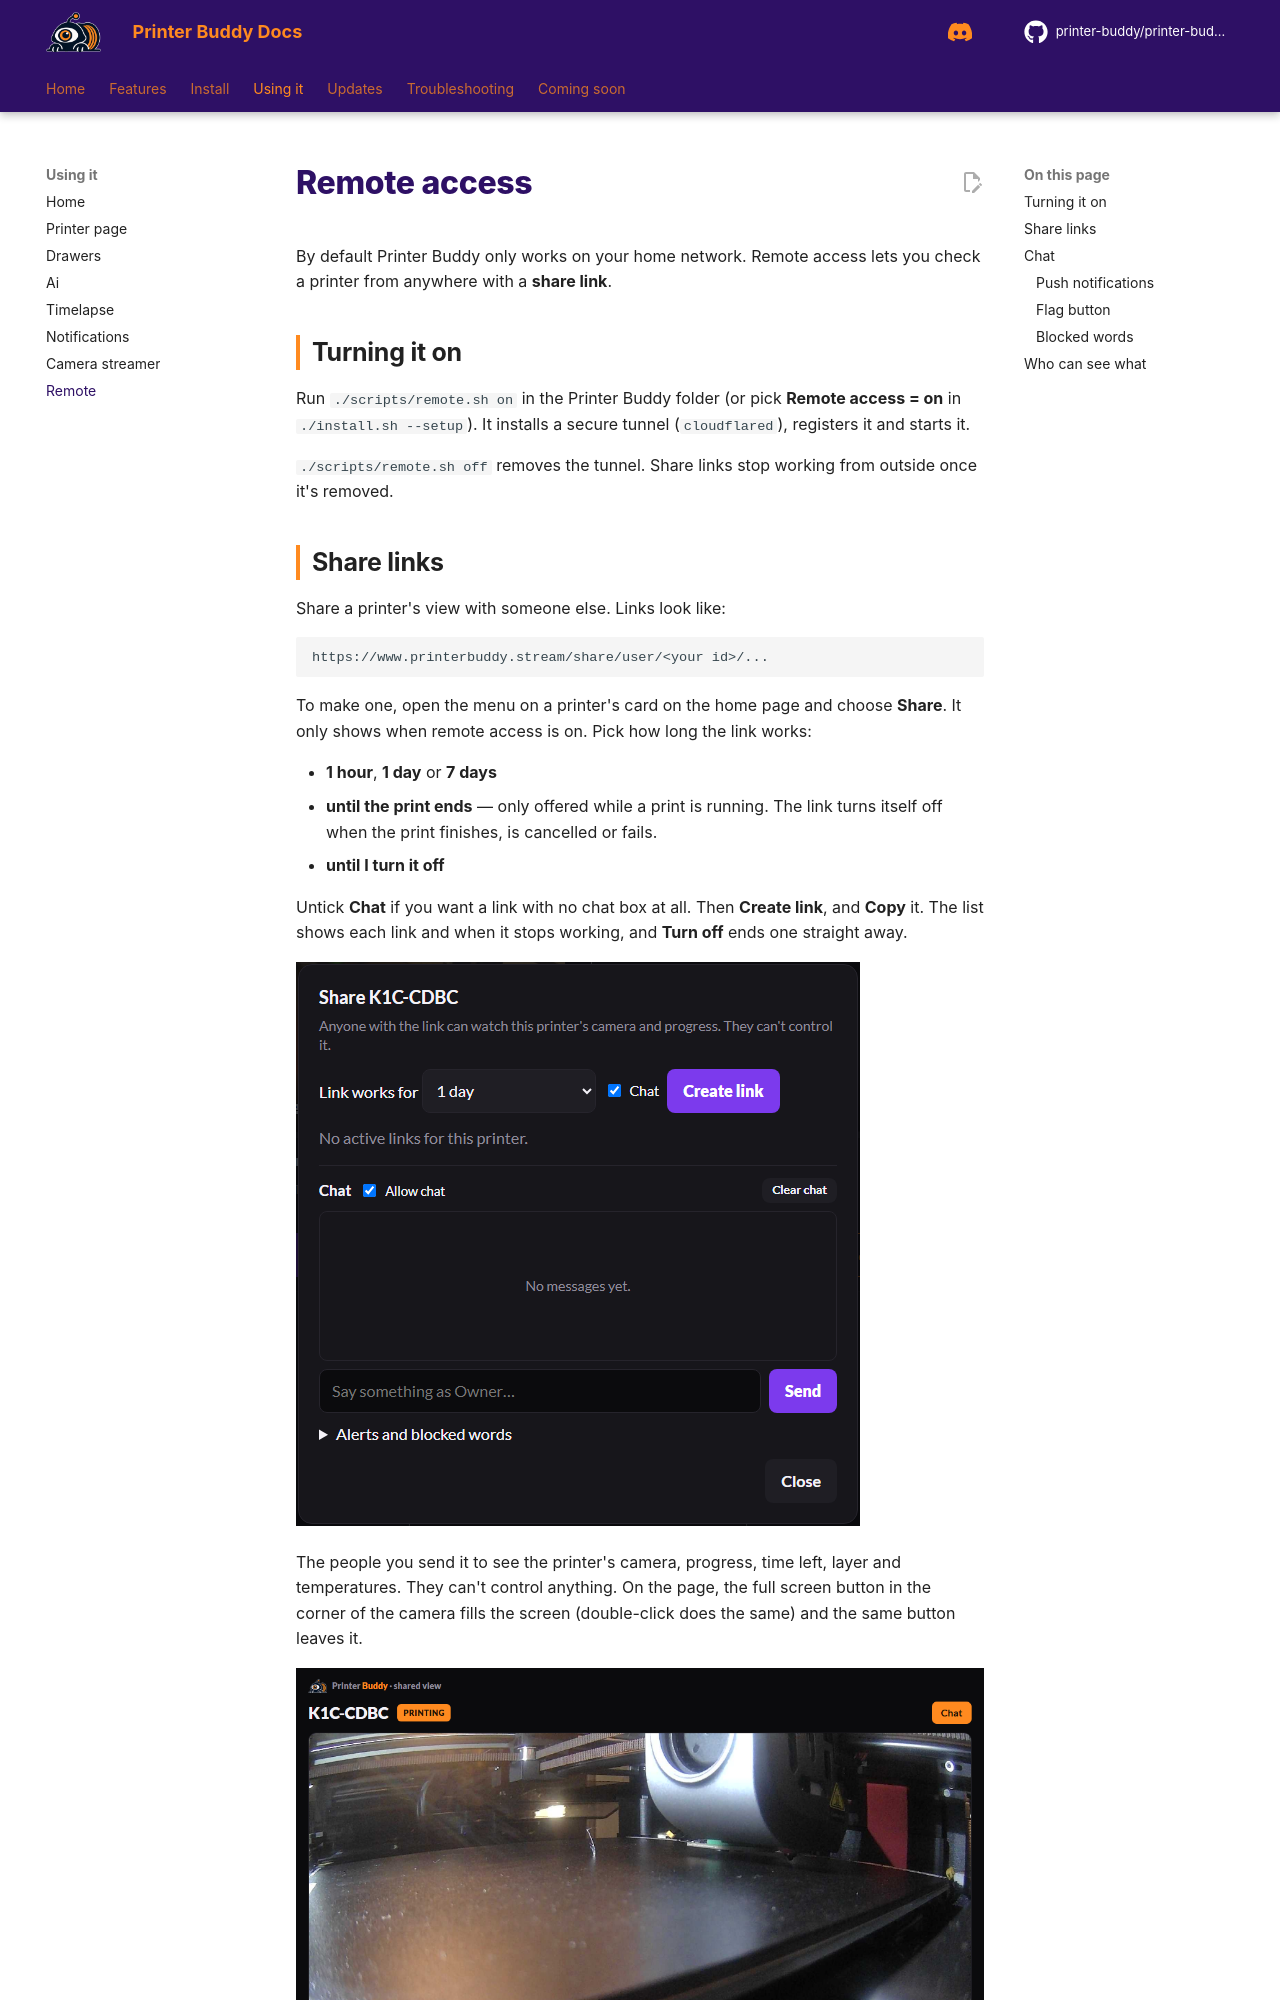

repository: printer-buddy/printer-buddy-docs · page: using/remote/index.html · generator: mkdocs

<!--
LICENSE

Copyright (C) 2026  sterling motuz <Sterling@dexabyte.ca>

for https://github.com/printer-buddy/printer-buddy

SPDX-License-Identifier: AGPL-3.0-only

Additional term (AGPL-3.0 section 7b, keep author credit): keep this header

Additional term (AGPL-3.0 section 7c, mark changed versions): if you make any changes, you must include a CHANGELOG with all changes and their dates
-->
# Remote access

By default Printer Buddy only works on your home network. Remote access lets you check a printer from anywhere with a **share link**.

## Turning it on

Run `./scripts/remote.sh on` in the Printer Buddy folder (or pick **Remote access = on** in `./install.sh --setup`). It installs a secure tunnel (`cloudflared`), registers it and starts it.

`./scripts/remote.sh off` removes the tunnel. Share links stop working from outside once it's removed.

## Share links

Share a printer's view with someone else. Links look like:

```
https://www.printerbuddy.stream/share/user/<your id>/...
```

To make one, open the menu on a printer's card on the home page and choose **Share**. It only shows when remote access is on. Pick how long the link works:

- **1 hour**, **1 day** or **7 days**
- **until the print ends** &mdash; only offered while a print is running. The link turns itself off when the print finishes, is cancelled or fails.
- **until I turn it off**

Untick **Chat** if you want a link with no chat box at all. Then **Create link**, and **Copy** it. The list shows each link and when it stops working, and **Turn off** ends one straight away.

![The Share window](../assets/images/screens/share-window.png)

The people you send it to see the printer's camera, progress, time left, layer and temperatures. They can't control anything. On the page, the full screen button in the corner of the camera fills the screen (double-click does the same) and the same button leaves it.

![A share link as a viewer sees it, with the chat open](../assets/images/screens/share-page.png)
